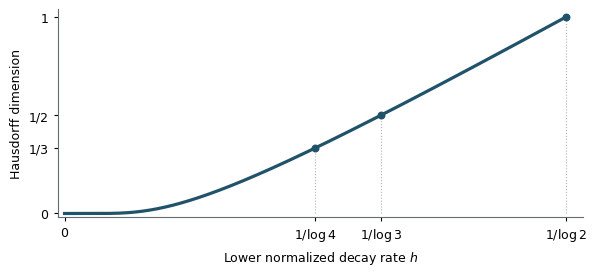

The matplotlib source for this figure: (Note: this script raises an exception after producing the figure.)
"""Render the exact Hausdorff dimension formula in the main paper."""
from pathlib import Path

import matplotlib
matplotlib.use("Agg")
import matplotlib.pyplot as plt
import numpy as np


def main():
    limit = 1 / np.log(2)
    h = np.linspace(0.002, limit, 600)
    dimension = 1 / np.expm1(1 / h)
    plt.rcParams.update({"font.family": "DejaVu Sans", "font.size": 9,
                         "pdf.fonttype": 42, "axes.spines.top": False,
                         "axes.spines.right": False})
    fig, ax = plt.subplots(figsize=(5.85, 2.65), layout="constrained")
    ax.plot(np.r_[0, h], np.r_[0, dimension], color="#20536A", linewidth=2.3)
    for base in (4, 3, 2):
        x = 1 / np.log(base)
        y = 1 / (base - 1)
        ax.plot([x, x], [0, y], color="#ABB5B9", linestyle=":", linewidth=0.8)
        ax.scatter(x, y, s=22, color="#20536A", zorder=3)
    ax.set(xlim=(-0.02, limit + 0.05), ylim=(-0.02, 1.04),
           xlabel=r"Lower normalized decay rate $h$",
           ylabel="Hausdorff dimension",
           xticks=[0, 1/np.log(4), 1/np.log(3), limit],
           xticklabels=["0", r"$1/\log 4$", r"$1/\log 3$", r"$1/\log 2$"],
           yticks=[0, 1/3, 1/2, 1], yticklabels=["0", "1/3", "1/2", "1"])
    ax.tick_params(direction="out", length=3)
    for side in ("bottom", "left"):
        ax.spines[side].set_color("#626D72")
    fig.savefig(Path(__file__).with_name("spectrum.pdf"),
                metadata={"Title": "Hausdorff dimension of the heat-decay level sets",
                          "CreationDate": None, "ModDate": None})
    plt.close(fig)


if __name__ == "__main__":
    main()
